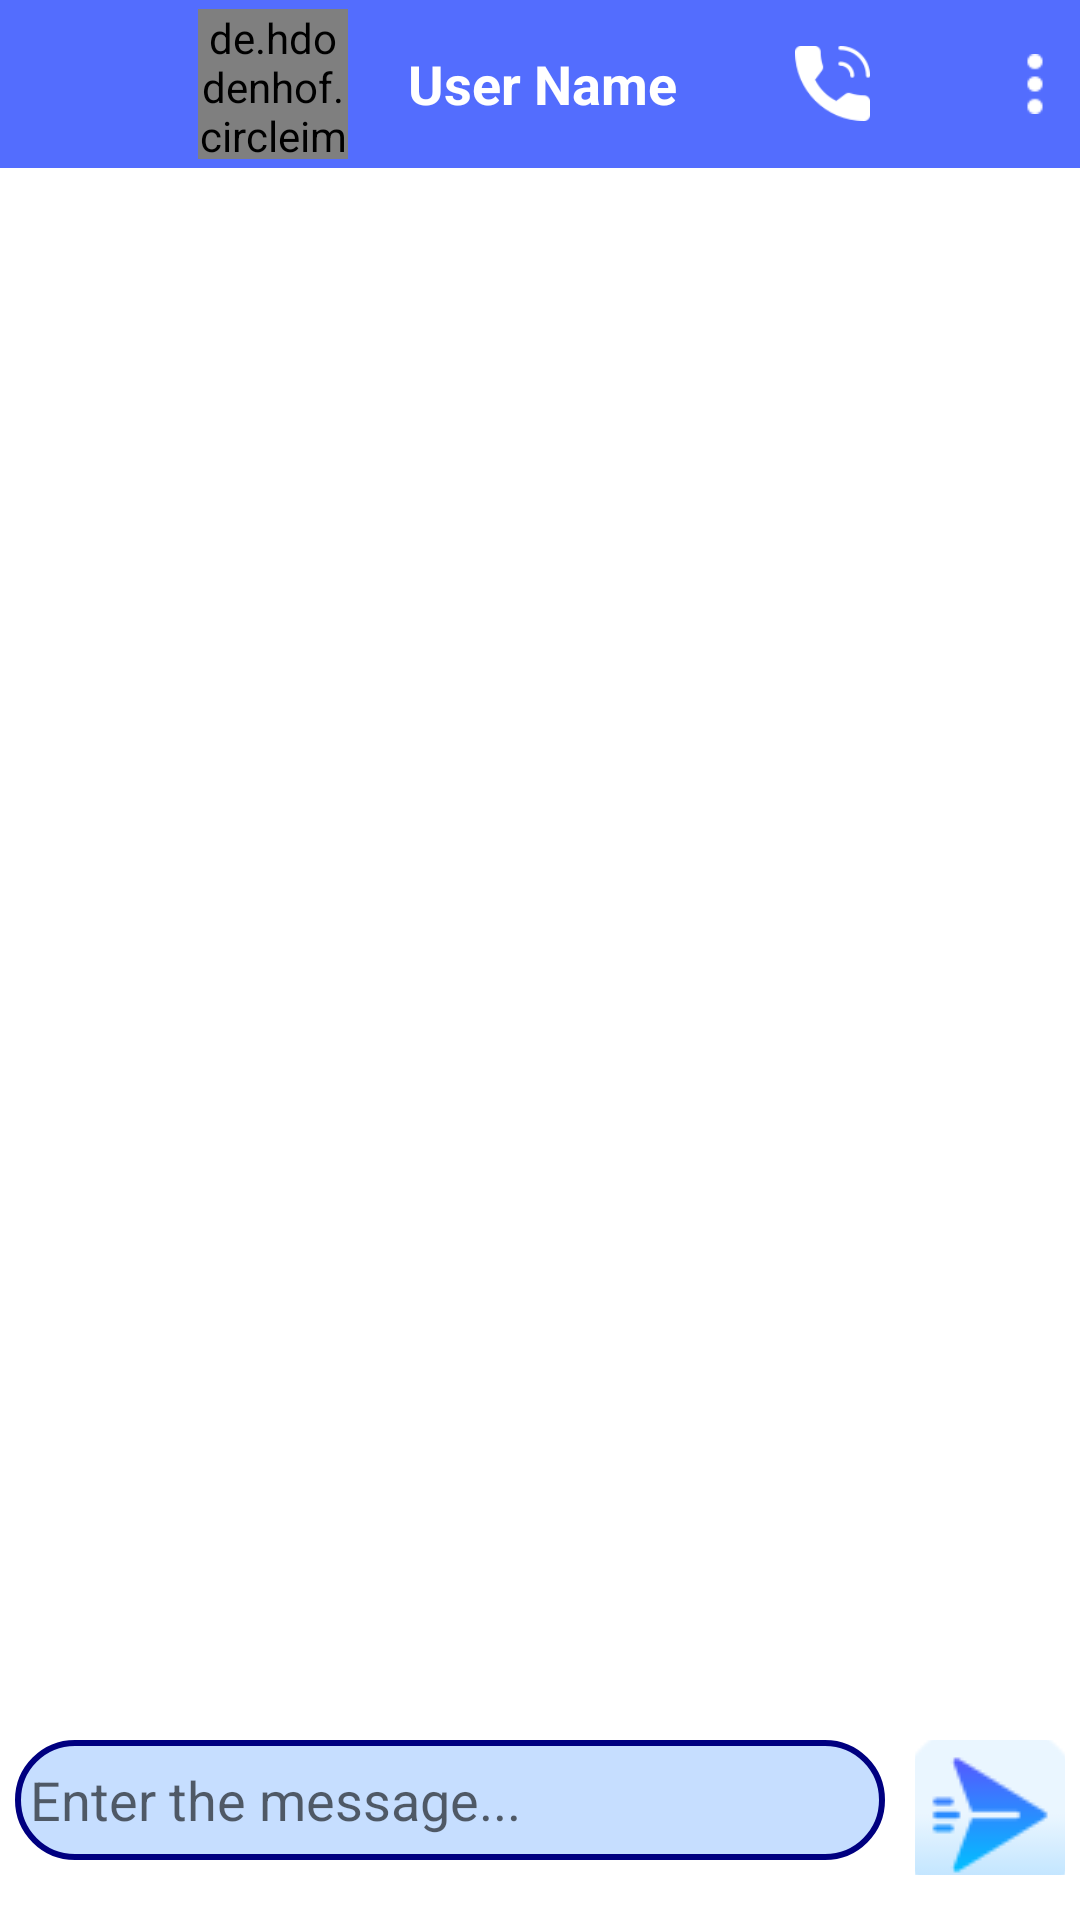

Write the Android layout XML for this screen, with the resource values it uses.
<!-- AndroidManifest.xml: application theme Theme.SendIt_ChatApp -->
<!-- res/layout/activity_chat_detail.xml -->
<?xml version="1.0" encoding="utf-8"?>
<RelativeLayout xmlns:android="http://schemas.android.com/apk/res/android"
    xmlns:app="http://schemas.android.com/apk/res-auto"
    xmlns:tools="http://schemas.android.com/tools"
    android:layout_width="match_parent"
    android:layout_height="match_parent"
    tools:context=".packages.ChatDetailActivity">


    <androidx.appcompat.widget.Toolbar
        android:id="@+id/toolbarChat"
        android:layout_width="match_parent"
        android:layout_height="wrap_content"
        android:background="@color/colorPrimary"
        android:minHeight="?attr/actionBarSize"
        android:theme="?attr/actionBarTheme" >

        <RelativeLayout
            android:layout_width="match_parent"
            android:layout_height="wrap_content">


            <ImageView
                android:layout_width="40dp"
                android:layout_height="40dp"
                android:src="@drawable/ic_baseline_arrow_back_24"
                android:layout_marginLeft="5dp"
                android:id="@+id/back_btn"
                android:layout_centerVertical="true"
                app:layout_constraintLeft_toLeftOf="parent"
                app:layout_constraintTop_toTopOf="parent" />

            <de.hdodenhof.circleimageview.CircleImageView
                xmlns:app="http://schemas.android.com/apk/res-auto"
                android:id="@+id/profile_image2"
                android:layout_width="50dp"
                android:layout_height="50dp"
                android:src="@drawable/avatar"
                app:civ_border_width="2dp"
                android:layout_marginLeft="5dp"
                android:layout_toRightOf="@id/back_btn"
                app:civ_border_color="#FF000000"/>

            <TextView
                android:layout_width="wrap_content"
                android:layout_height="wrap_content"
                android:textSize="18sp"
                android:text="User Name"
                android:id="@+id/userName"
                android:textStyle="bold"
                android:textColor="@color/white"
                android:layout_toRightOf="@id/profile_image2"
                android:layout_centerVertical="true"
                android:layout_marginLeft="20dp"/>

            <ImageView
                android:layout_width="25dp"
                android:layout_height="25dp"
                android:layout_toLeftOf="@id/video_cam"
                android:layout_centerVertical="true"
                android:layout_marginRight="10dp"
                android:src="@drawable/phone"/>
            <ImageView
                android:layout_width="30dp"
                android:layout_height="30dp"
                android:layout_centerVertical="true"
                android:layout_marginRight="5dp"
                android:layout_toLeftOf="@id/menu_icon"
                android:id="@+id/video_cam"
                android:src="@drawable/ic_baseline_videocam_24"/>

            <ImageView
                android:layout_width="20dp"
                android:layout_height="20dp"
                android:layout_centerVertical="true"
                android:id="@+id/menu_icon"
                android:layout_alignParentRight="true"
                android:src="@drawable/menu_icon"
                android:layout_marginRight="5dp"
                app:layout_constraintRight_toRightOf="parent" />

        </RelativeLayout>


    </androidx.appcompat.widget.Toolbar>

    <androidx.recyclerview.widget.RecyclerView
        android:layout_width="match_parent"
        android:layout_height="match_parent"
        android:id="@+id/chatsRecyclerView"
        android:layout_above="@id/linear"
        android:layout_below="@id/toolbarChat">


    </androidx.recyclerview.widget.RecyclerView>

    <LinearLayout
        android:layout_width="match_parent"
        android:layout_height="50dp"
        android:id="@+id/linear"
        android:orientation="horizontal"
        android:layout_marginTop="10dp"
        android:layout_marginBottom="15dp"
        android:layout_alignParentBottom="true">

        <EditText
            android:layout_width="wrap_content"
            android:layout_height="match_parent"
            android:layout_weight="1"
            android:id="@+id/etMessage"
            android:padding="5dp"
            android:textSize="18sp"
            android:background="@drawable/bg_edittext"
            android:textColor="@color/colorTextPrimary"
            android:layout_margin="5dp"
            android:paddingLeft="10dp"
            android:hint="Enter the message..."/>

        <ImageButton
            android:layout_width="50dp"
            android:layout_height="50dp"
            android:id="@+id/send_messageBtn"
            android:layout_margin="5dp"
            android:src="@drawable/send_logo"/>



    </LinearLayout>
</RelativeLayout>
<!-- resources referenced by this layout -->
<resources>
  <color name="colorPrimary">#536DFE</color>
  <color name="colorTextPrimary">#212121</color>
  <color name="white">#FFFFFFFF</color>
  <!-- drawable bg_edittext (drawable) -->
  <?xml version="1.0" encoding="utf-8"?>
  <shape xmlns:android="http://schemas.android.com/apk/res/android">
   <corners android:radius="20dp"/>
      <stroke android:color="@color/colorPrimaryDark"
          android:width="2dp"/>
      <solid android:color="#C6DEFF"/>
  </shape>
  <!-- drawable menu_icon: png bitmap (drawable, 401 bytes) -->
  <!-- drawable phone: png bitmap (drawable, 1917 bytes) -->
  <!-- drawable send_logo: png bitmap (drawable, 2415 bytes) -->
  <style name="Theme.SendIt_ChatApp" parent="Theme.MaterialComponents.DayNight.DarkActionBar">
          
          <item name="colorPrimaryVariant">@color/colorPrimaryDark</item>
          <item name="colorPrimary">@color/colorPrimary</item>
          <item name="colorOnPrimary">@color/white</item>
          
  
          <item name="colorSecondaryVariant">@color/teal_700</item>
          
          <item name="android:statusBarColor" tools:targetApi="l">?attr/colorPrimaryVariant</item>
          
      </style>
  <color name="colorPrimaryDark">#000080</color>
  <color name="teal_700">#FF018786</color>
</resources>
